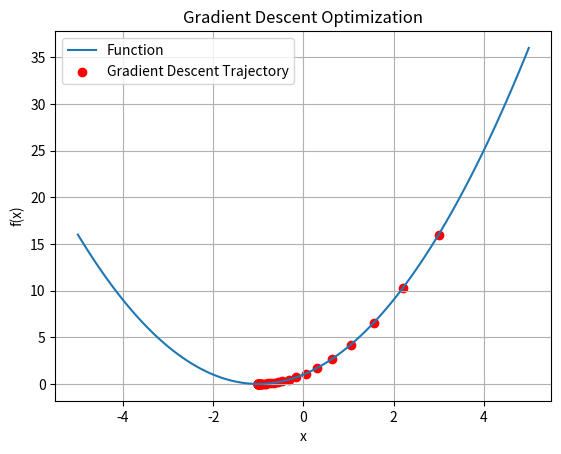

Write Python code to recreate this figure.
import numpy as np
import matplotlib.pyplot as plt

# Define the function to be optimized (we'll use a simple 1D function)
def function_to_optimize(x):
    return x**2 + 2*x + 1

# Define the derivative of the function (gradient)
def derivative_of_function(x):
    return 2*x + 2

# Gradient Descent algorithm
def gradient_descent(initial_guess, learning_rate, max_iterations, epsilon):
    current_solution = initial_guess
    
    for i in range(max_iterations):
        gradient = derivative_of_function(current_solution)
        update = -learning_rate * gradient
        current_solution += update
        
        # Check convergence criteria
        if abs(gradient) < epsilon:
            break
    
    return current_solution, function_to_optimize(current_solution)

# Function to plot the optimization process
def plot_optimization_process(initial_guess, learning_rate, max_iterations, epsilon):
    # Initialize lists to store the trajectory
    trajectory_x = [initial_guess]
    trajectory_y = [function_to_optimize(initial_guess)]
    
    # Perform gradient descent
    current_solution = initial_guess
    for i in range(max_iterations):
        gradient = derivative_of_function(current_solution)
        update = -learning_rate * gradient
        current_solution += update
        trajectory_x.append(current_solution)
        trajectory_y.append(function_to_optimize(current_solution))
        
        # Check convergence criteria
        if abs(gradient) < epsilon:
            break
    
    # Plot the function and optimization process
    x = np.linspace(-5, 5, 100)
    y = function_to_optimize(x)
    plt.plot(x, y, label='Function')
    plt.scatter(trajectory_x, trajectory_y, color='red', label='Gradient Descent Trajectory')
    plt.xlabel('x')
    plt.ylabel('f(x)')
    plt.title('Gradient Descent Optimization')
    plt.legend()
    plt.grid(True)
    plt.show()

# Parameters
initial_guess = 3
learning_rate = 0.1
max_iterations = 1000
epsilon = 1e-6

# Perform gradient descent
best_solution, best_value = gradient_descent(initial_guess, learning_rate, max_iterations, epsilon)
print("Best solution:", best_solution)
print("Function value at best solution:", best_value)

# Plot the optimization process
plot_optimization_process(initial_guess, learning_rate, max_iterations, epsilon)
